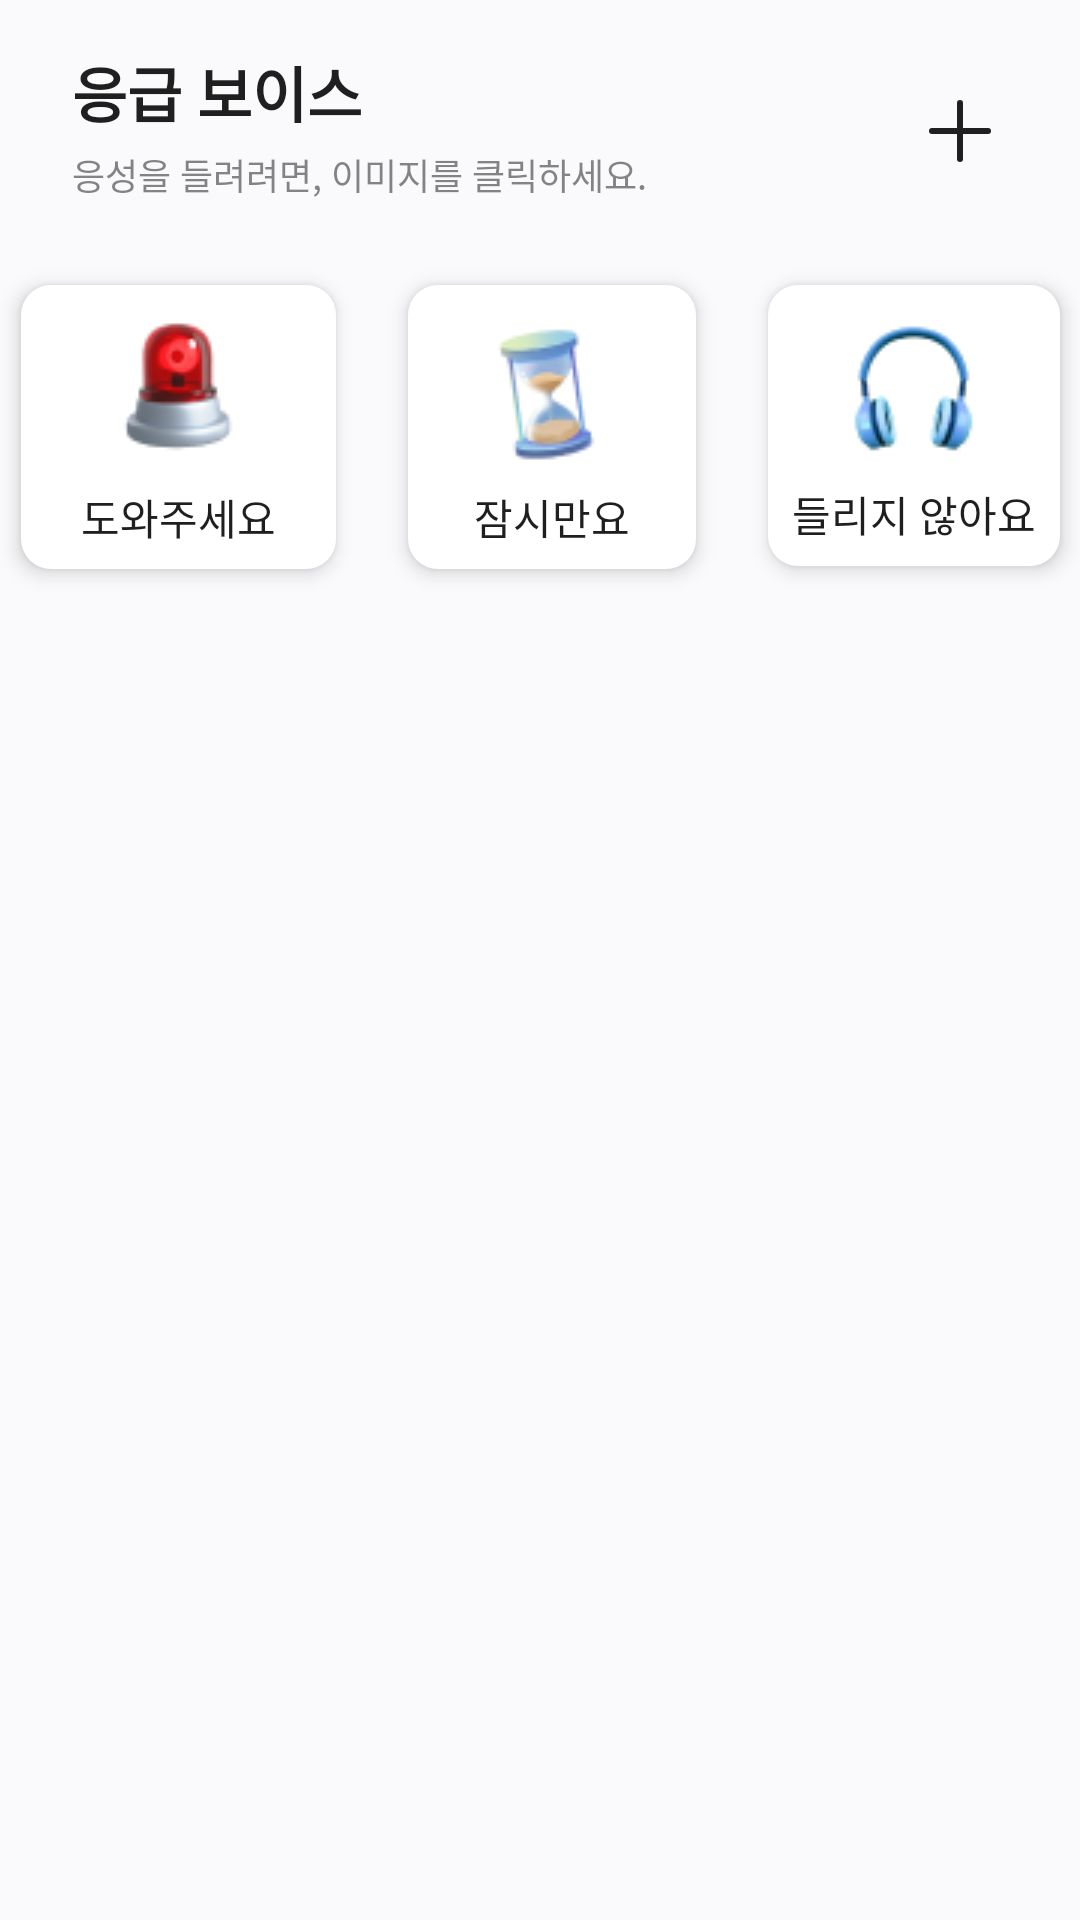

This screen was rendered from an Android layout file. Write that file and the resources it references.
<!-- AndroidManifest.xml: application theme Theme.Hearoad -->
<!-- res/layout/fragment_sound.xml -->
<?xml version="1.0" encoding="utf-8"?>
<androidx.constraintlayout.widget.ConstraintLayout xmlns:android="http://schemas.android.com/apk/res/android"
    xmlns:app="http://schemas.android.com/apk/res-auto"
    xmlns:tools="http://schemas.android.com/tools"
    android:layout_width="match_parent"
    android:layout_height="match_parent"
    android:background="@color/background"
    tools:context=".ui.fragment.SoundFragment"
    android:fitsSystemWindows="true">

    
    <TextView
        android:id="@+id/tv_sound_title"
        android:layout_width="wrap_content"
        android:layout_height="wrap_content"
        android:text="응급 보이스"
        android:textSize="20sp"
        android:textStyle="bold"
        android:textColor="@color/font"
        app:layout_constraintTop_toTopOf="parent"
        app:layout_constraintStart_toStartOf="parent"
        android:layout_marginTop="16dp"
        android:layout_marginLeft="24dp"/>
    <TextView
        android:id="@+id/tv_sound_sub"
        android:layout_width="wrap_content"
        android:layout_height="wrap_content"
        android:text="응성을 들려려면, 이미지를 클릭하세요."
        android:textSize="12sp"
        android:textColor="#99333333"
        app:layout_constraintTop_toBottomOf="@id/tv_sound_title"
        app:layout_constraintStart_toStartOf="@id/tv_sound_title"
        android:layout_marginTop="4dp"/>
    <ImageView
        android:id="@+id/btn_sound_add"
        android:layout_width="wrap_content"
        android:layout_height="wrap_content"
        android:background="@drawable/ic_add"
        app:layout_constraintTop_toTopOf="@id/tv_sound_title"
        app:layout_constraintBottom_toBottomOf="@id/tv_sound_sub"
        app:layout_constraintEnd_toEndOf="parent"
        android:layout_marginTop="4dp"
        android:layout_marginEnd="24dp"/>

    <androidx.appcompat.widget.LinearLayoutCompat
        android:id="@+id/iv_sound_1"
        android:layout_width="wrap_content"
        android:layout_height="wrap_content"
        android:background="@drawable/shape_roundbox_10"
        android:elevation="4dp"
        android:orientation="vertical"
        app:layout_constraintTop_toBottomOf="@id/tv_sound_sub"
        app:layout_constraintStart_toStartOf="parent"
        app:layout_constraintEnd_toStartOf="@id/iv_sound_2"
        app:layout_constraintHorizontal_chainStyle="spread"
        android:layout_marginTop="28dp"
        android:layout_marginStart="24dp"
        android:paddingTop="7dp"
        android:paddingHorizontal="20dp"
        android:paddingBottom="7dp"
        android:gravity="center">
        <ImageView
            android:layout_width="wrap_content"
            android:layout_height="wrap_content"
            android:background="@drawable/img_sound_help"
            />
        <TextView
            android:layout_width="wrap_content"
            android:layout_height="wrap_content"
            android:text="도와주세요"
            android:textSize="14sp"
            android:textColor="@color/font"
            android:layout_marginTop="4dp"/>
    </androidx.appcompat.widget.LinearLayoutCompat>

    <androidx.appcompat.widget.LinearLayoutCompat
        android:id="@+id/iv_sound_2"
        android:layout_width="wrap_content"
        android:layout_height="wrap_content"
        android:layout_marginStart="24dp"
        android:background="@drawable/shape_roundbox_10"
        android:elevation="4dp"
        android:gravity="center"
        android:orientation="vertical"
        android:paddingHorizontal="20dp"
        android:paddingTop="7dp"
        android:paddingBottom="7dp"
        app:layout_constraintEnd_toStartOf="@id/iv_sound_3"
        app:layout_constraintStart_toEndOf="@id/iv_sound_1"
        app:layout_constraintTop_toTopOf="@id/iv_sound_1">

        <ImageView
            android:layout_width="wrap_content"
            android:layout_height="wrap_content"
            android:background="@drawable/img_sound_wait" />

        <TextView
            android:layout_width="wrap_content"
            android:layout_height="wrap_content"
            android:layout_marginTop="4dp"
            android:text="잠시만요"
            android:textColor="@color/font"
            android:textSize="14sp" />
    </androidx.appcompat.widget.LinearLayoutCompat>


    <androidx.appcompat.widget.LinearLayoutCompat
        android:id="@+id/iv_sound_3"
        android:layout_width="wrap_content"
        android:layout_height="wrap_content"
        android:layout_marginStart="24dp"
        android:background="@drawable/shape_roundbox_10"
        android:elevation="4dp"
        android:gravity="center"
        android:orientation="vertical"
        android:paddingHorizontal="8dp"
        android:paddingTop="7dp"
        android:paddingBottom="7dp"
        app:layout_constraintEnd_toEndOf="parent"
        app:layout_constraintStart_toEndOf="@id/iv_sound_2"
        app:layout_constraintTop_toTopOf="@id/iv_sound_2"
        android:layout_marginEnd="24dp">

        <ImageView
            android:layout_width="wrap_content"
            android:layout_height="wrap_content"
            android:background="@drawable/img_sound_hear" />

        <TextView
            android:layout_width="wrap_content"
            android:layout_height="wrap_content"
            android:layout_marginTop="4dp"
            android:text="들리지 않아요"
            android:textColor="@color/font"
            android:textSize="14sp" />
    </androidx.appcompat.widget.LinearLayoutCompat>

    <androidx.recyclerview.widget.RecyclerView
        android:id="@+id/recyclerView"
        android:layout_width="match_parent"
        android:layout_height="0dp"
        android:paddingHorizontal="24dp"
        app:layout_constraintTop_toBottomOf="@id/iv_sound_1"
        app:layout_constraintBottom_toBottomOf="parent"
        app:layout_constraintStart_toStartOf="parent"
        app:layout_constraintEnd_toEndOf="parent"
        android:layout_marginTop="20dp"
        app:layoutManager="androidx.recyclerview.widget.GridLayoutManager"
        />
</androidx.constraintlayout.widget.ConstraintLayout>
<!-- resources referenced by this layout -->
<resources>
  <color name="background">#FAFAFC</color>
  <color name="font">#1F1F1F</color>
  <!-- drawable ic_add (drawable) -->
  <vector xmlns:android="http://schemas.android.com/apk/res/android"
      android:width="32dp"
      android:height="32dp"
      android:viewportWidth="32"
      android:viewportHeight="32">
    <path
        android:pathData="M16,6.667V25.333"
        android:strokeLineJoin="round"
        android:strokeWidth="2"
        android:fillColor="#00000000"
        android:strokeColor="#1F1F1F"
        android:strokeLineCap="round"/>
    <path
        android:pathData="M6.667,16H25.333"
        android:strokeLineJoin="round"
        android:strokeWidth="2"
        android:fillColor="#00000000"
        android:strokeColor="#1F1F1F"
        android:strokeLineCap="round"/>
  </vector>
  <!-- drawable img_sound_hear: png bitmap (drawable, 2839 bytes) -->
  <!-- drawable img_sound_help: png bitmap (drawable, 3199 bytes) -->
  <!-- drawable img_sound_wait: png bitmap (drawable, 3380 bytes) -->
  <!-- drawable shape_roundbox_10 (drawable) -->
  <?xml version="1.0" encoding="utf-8"?>
  <shape xmlns:android="http://schemas.android.com/apk/res/android"
      android:shape="rectangle">
      <corners android:radius="10dp"/>
      <solid android:color="@color/white"/>
  </shape>
  <style name="Theme.Hearoad" parent="Theme.MaterialComponents.DayNight.DarkActionBar">
          
          <item name="colorPrimary">@color/purple_500</item>
          <item name="colorPrimaryVariant">@color/purple_700</item>
          <item name="colorOnPrimary">@color/white</item>
          
          <item name="colorSecondary">@color/teal_200</item>
          <item name="colorSecondaryVariant">@color/teal_700</item>
          <item name="colorOnSecondary">@color/black</item>
          
          <item name="android:statusBarColor" tools:targetApi="l">?attr/colorPrimaryVariant</item>
          
      </style>
  <color name="white">#FFFFFFFF</color>
  <color name="purple_500">#FF6200EE</color>
  <color name="purple_700">#FF3700B3</color>
  <color name="teal_200">#FF03DAC5</color>
  <color name="teal_700">#FF018786</color>
  <color name="black">#FF000000</color>
</resources>
